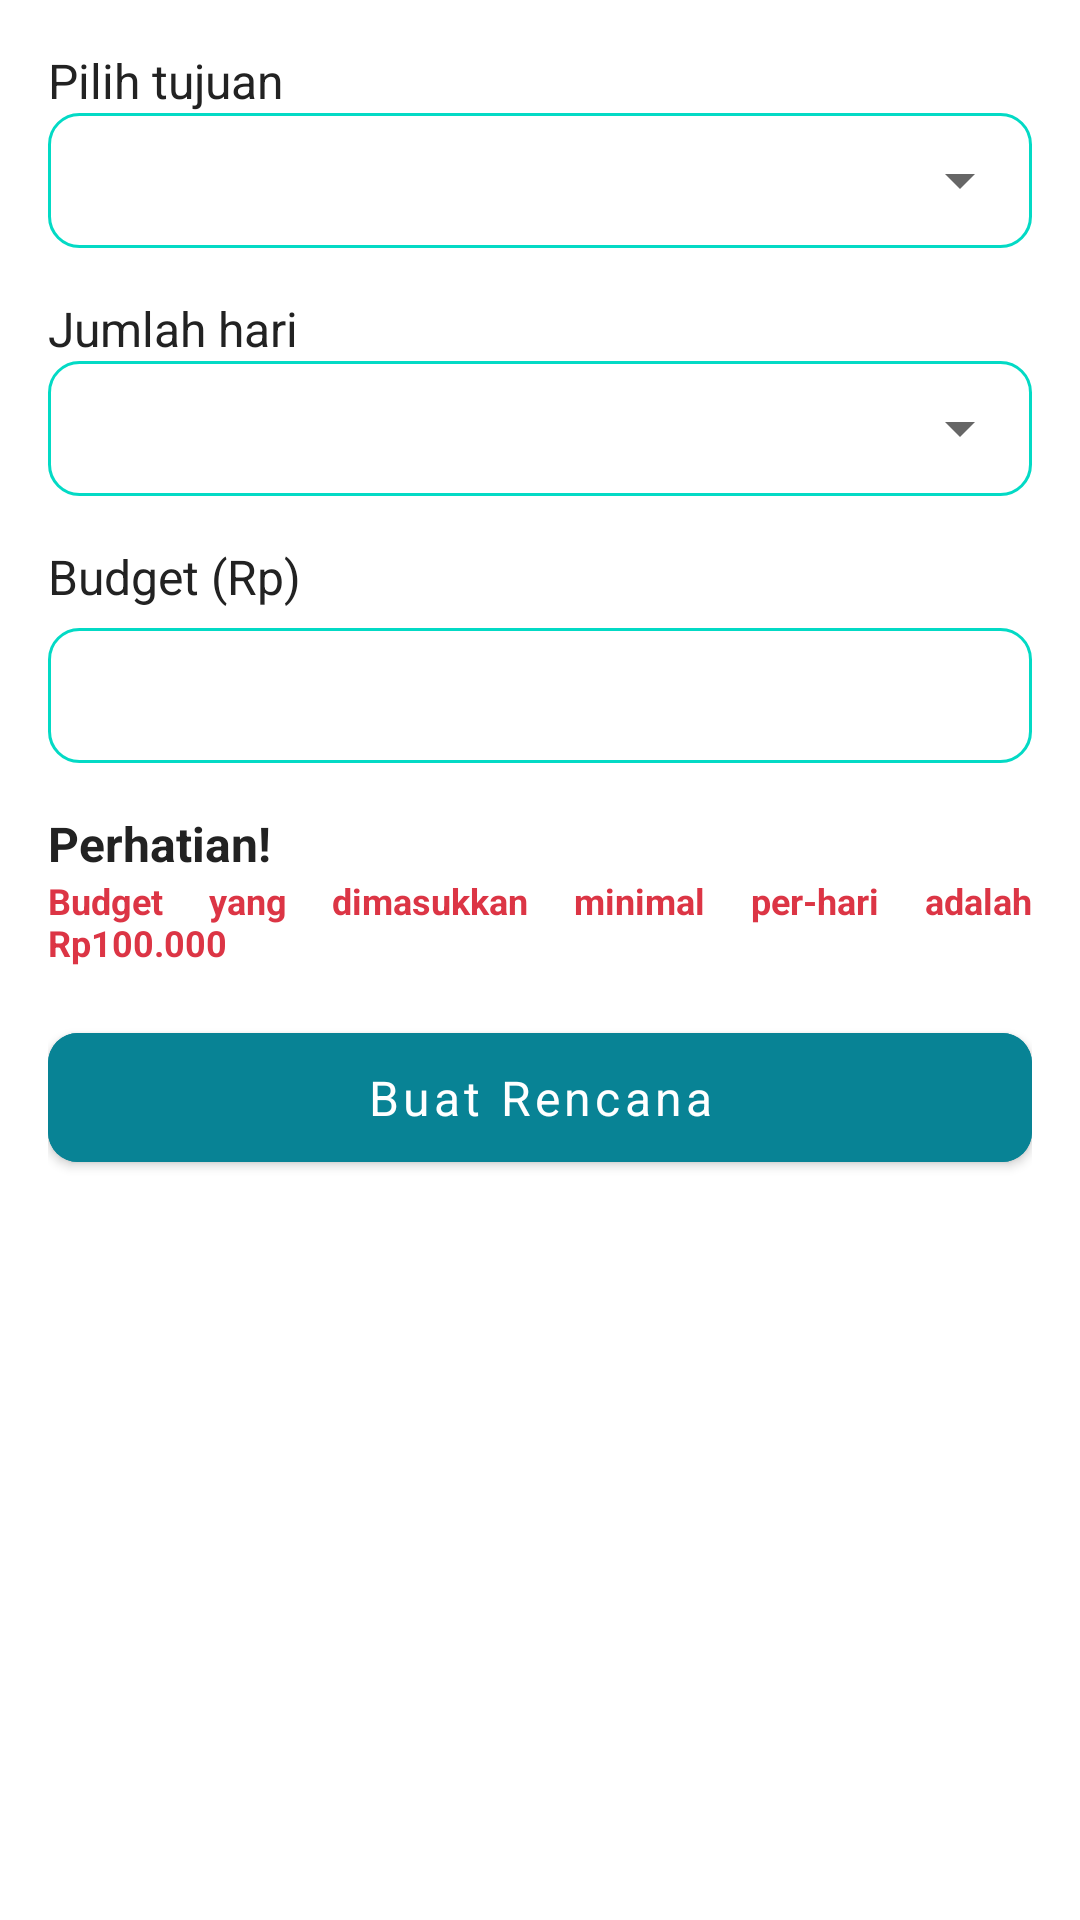

Android layout source for this screen:
<!-- AndroidManifest.xml: application theme Theme.TipsNTrip -->
<!-- res/layout/fragment_create_itenenary.xml -->
<?xml version="1.0" encoding="utf-8"?>
<FrameLayout xmlns:android="http://schemas.android.com/apk/res/android"
    xmlns:app="http://schemas.android.com/apk/res-auto"
    xmlns:tools="http://schemas.android.com/tools"
    android:layout_width="match_parent"
    android:layout_height="wrap_content"
    tools:context=".ui.itenerary.CreateIteneraryFragment">

    <ScrollView
        android:layout_width="match_parent"
        android:layout_height="match_parent">

        <LinearLayout
            android:layout_width="match_parent"
            android:layout_height="match_parent"
            android:orientation="vertical">

            <androidx.constraintlayout.widget.ConstraintLayout
                android:layout_width="match_parent"
                android:layout_height="match_parent"
                android:padding="16dp">

                <TextView
                    android:id="@+id/tv_city_title"
                    style="@style/TextSpec.Field"
                    android:layout_width="wrap_content"
                    android:layout_height="wrap_content"
                    android:text="@string/city_choice_title"
                    app:layout_constraintStart_toStartOf="parent"
                    app:layout_constraintTop_toTopOf="parent" />

                <androidx.constraintlayout.widget.ConstraintLayout
                    android:id="@+id/layout_spinner_destination"
                    android:layout_width="match_parent"
                    android:layout_height="wrap_content"
                    android:background="@drawable/rounded_corner"
                    app:layout_constraintEnd_toEndOf="parent"
                    app:layout_constraintStart_toStartOf="parent"
                    app:layout_constraintTop_toBottomOf="@+id/tv_city_title">

                    <Spinner
                        android:id="@+id/spinner_destination"
                        style="@style/TextSpec.Field.Button"
                        android:layout_width="match_parent"
                        android:layout_height="45dp"
                        android:textAlignment="textStart"
                        android:textAllCaps="false"
                        android:textColor="@color/text_color"
                        app:layout_constraintBottom_toBottomOf="parent"
                        app:layout_constraintEnd_toEndOf="parent"
                        app:layout_constraintStart_toStartOf="parent"
                        app:layout_constraintTop_toTopOf="parent" />
                </androidx.constraintlayout.widget.ConstraintLayout>


                <TextView
                    android:id="@+id/tv_day_title"
                    style="@style/TextSpec.Field"
                    android:layout_width="wrap_content"
                    android:layout_height="wrap_content"
                    android:layout_marginTop="16dp"
                    android:text="@string/day_choice_title"
                    app:layout_constraintStart_toStartOf="parent"
                    app:layout_constraintTop_toBottomOf="@+id/layout_spinner_destination" />

                <androidx.constraintlayout.widget.ConstraintLayout
                    android:id="@+id/layout_spinner_day"
                    android:layout_width="match_parent"
                    android:layout_height="45dp"
                    app:layout_constraintEnd_toEndOf="parent"
                    app:layout_constraintStart_toStartOf="parent"
                    app:layout_constraintTop_toBottomOf="@+id/tv_day_title"
                    android:background="@drawable/rounded_corner">
                    <Spinner
                        android:id="@+id/btn_spinner_day"
                        style="@style/TextSpec.Field.Button"
                        android:layout_width="match_parent"
                        android:layout_height="45dp"
                        android:spinnerMode="dropdown"
                        android:text="1"
                        android:textAlignment="textStart"
                        android:textAllCaps="false"
                        android:textColor="@color/text_color"
                        app:layout_constraintBottom_toBottomOf="parent"
                        app:layout_constraintEnd_toEndOf="parent"
                        app:layout_constraintStart_toStartOf="parent"
                        app:layout_constraintTop_toTopOf="parent" />
                </androidx.constraintlayout.widget.ConstraintLayout>

                <TextView
                    android:id="@+id/tv_budget_title"
                    style="@style/TextSpec.Field"
                    android:layout_width="wrap_content"
                    android:layout_height="wrap_content"
                    android:layout_marginTop="16dp"
                    android:text="@string/budget_choice_title"
                    app:layout_constraintStart_toStartOf="parent"
                    app:layout_constraintTop_toBottomOf="@+id/layout_spinner_day" />

                <com.google.android.material.textfield.TextInputLayout
                    android:id="@+id/et_budget_layout"
                    style="@style/Widget.Design.TextInputLayout"
                    android:layout_width="match_parent"
                    android:layout_height="wrap_content"
                    android:layout_marginTop="-5dp"
                    app:boxCornerRadiusBottomEnd="10dp"
                    app:boxCornerRadiusBottomStart="10dp"
                    app:boxCornerRadiusTopEnd="10dp"
                    app:boxCornerRadiusTopStart="10dp"
                    app:boxStrokeColor="@color/teal_200"
                    app:boxStrokeWidth="1dp"

                    app:layout_constraintEnd_toEndOf="parent"
                    app:layout_constraintStart_toStartOf="parent"
                    app:layout_constraintTop_toBottomOf="@+id/tv_budget_title">

                    <EditText
                        android:id="@+id/et_budget"
                        style="@style/TextSpec.Field"
                        android:layout_width="match_parent"
                        android:layout_height="45dp"
                        android:background="@drawable/rounded_button_transparent"
                        android:ems="10"
                        android:inputType="numberDecimal"
                        android:paddingStart="16dp"
                        android:textColor="@color/text_color"
                        tools:ignore="SpeakableTextPresentCheck" />
                </com.google.android.material.textfield.TextInputLayout>

                <TextView
                    android:id="@+id/tv_disclaimer_title"
                    style="@style/TextSpec.Field"
                    android:layout_width="wrap_content"
                    android:layout_height="wrap_content"
                    android:layout_marginTop="16dp"
                    android:text="@string/disclaimer_title"
                    android:textStyle="bold"
                    app:layout_constraintStart_toStartOf="parent"
                    app:layout_constraintTop_toBottomOf="@+id/et_budget_layout" />

                <TextView
                    android:id="@+id/tv_disclaimer_value"
                    style="@style/TextSpec.Value"
                    android:layout_width="wrap_content"
                    android:layout_height="wrap_content"
                    android:justificationMode="inter_word"
                    android:text="@string/disclaimer_value"
                    android:textColor="@color/red"
                    android:textStyle="bold"
                    app:layout_constraintStart_toStartOf="parent"
                    app:layout_constraintTop_toBottomOf="@+id/tv_disclaimer_title" />

                <com.google.android.material.button.MaterialButton
                    android:id="@+id/btn_create_itenenary"
                    style="@style/TextSpec.Field.Button"
                    android:layout_width="match_parent"
                    android:layout_height="55dp"
                    android:layout_marginTop="16dp"
                    android:backgroundTint="@color/blue_app_darker1"
                    android:text="@string/create_itenenary"
                    android:textAllCaps="false"
                    app:cornerRadius="10dp"
                    app:layout_constraintEnd_toEndOf="parent"
                    app:layout_constraintStart_toStartOf="parent"
                    app:layout_constraintTop_toBottomOf="@+id/tv_disclaimer_value" />

                <ProgressBar
                    android:id="@+id/progressBar"
                    style="?android:attr/progressBarStyle"
                    android:layout_width="wrap_content"
                    android:layout_height="wrap_content"
                    android:indeterminate="true"
                    android:visibility="gone"
                    app:layout_constraintBottom_toBottomOf="parent"
                    app:layout_constraintEnd_toEndOf="parent"
                    app:layout_constraintStart_toStartOf="parent"
                    app:layout_constraintTop_toTopOf="parent"
                    tools:visibility="visible" />

            </androidx.constraintlayout.widget.ConstraintLayout>
        </LinearLayout>
    </ScrollView>


</FrameLayout>
<!-- resources referenced by this layout -->
<resources>
  <color name="blue_app_darker1">#088395</color>
  <color name="red">#dc3545</color>
  <color name="teal_200">#FF03DAC5</color>
  <color name="text_color">#222222</color>
  <!-- drawable rounded_button_transparent (drawable) -->
  <?xml version="1.0" encoding="UTF-8"?>
  <shape xmlns:android="http://schemas.android.com/apk/res/android">
      <solid android:color="@color/white"/>
      <stroke android:width="1dp" android:color="@color/teal_200" />
      <corners android:radius="10dp"/>
      <padding android:left="0dp" android:top="0dp" android:right="0dp" android:bottom="0dp" />
  </shape>
  <!-- drawable rounded_corner (drawable) -->
  <?xml version="1.0" encoding="UTF-8"?>
  <shape xmlns:android="http://schemas.android.com/apk/res/android">
      <stroke android:width="1dp" android:color="@color/teal_200" />
      <corners android:radius="10dp"/>
      <padding android:left="0dp" android:top="0dp" android:right="0dp" android:bottom="0dp" />
  </shape>
  <string name="budget_choice_title">Budget (Rp)</string>
  <string name="city_choice_title">Pilih tujuan</string>
  <string name="create_itenenary">Buat Rencana</string>
  <string name="day_choice_title">Jumlah hari</string>
  <string name="disclaimer_title">Perhatian!</string>
  <string name="disclaimer_value">Budget yang dimasukkan minimal per-hari adalah Rp100.000</string>
  <style name="TextSpec.Field">
          <item name="android:layout_width">wrap_content</item>
          <item name="android:layout_height">wrap_content</item>
          <item name="android:textSize">16sp</item>
          <item name="fontFamily">@font/regular_poppins</item>
          <item name="textAllCaps">false</item>
          <item name="android:textColor">@color/text_color</item>
      </style>
  <style name="TextSpec.Field.Button">
          <item name="android:layout_width">wrap_content</item>
          <item name="android:layout_height">wrap_content</item>
          
          <item name="android:textSize">16sp</item>
          <item name="fontFamily">@font/regular_poppins</item>
          <item name="android:textColor">@color/white</item>
      </style>
  <style name="TextSpec.Value">
          <item name="android:layout_width">match_parent</item>
          <item name="android:layout_height">wrap_content</item>
          <item name="android:layout_weight">2</item>
          <item name="android:textSize">12sp</item>
          <item name="fontFamily">@font/regular_poppins</item>
          <item name="android:textColor">@color/text_color</item>
      </style>
  <style name="Theme.TipsNTrip" parent="Theme.MaterialComponents.DayNight.DarkActionBar">
          
          <item name="colorPrimary">@color/blue_app</item>
          <item name="colorPrimaryVariant">@color/blue_app_darkest</item>
          <item name="colorOnPrimary">@color/white</item>
          
          <item name="colorSecondary">@color/blue_app_darkest</item>
          <item name="colorSecondaryVariant">@color/blue_app_darker2</item>
          <item name="colorOnSecondary">@color/white</item>
          
          <item name="android:statusBarColor">@color/blue_app_darker1</item>
          
      </style>
  <color name="white">#FFFFFFFF</color>
  <color name="blue_app">#05BFDB</color>
  <color name="blue_app_darkest">#002D40</color>
  <color name="blue_app_darker2">#0A4D68</color>
</resources>
